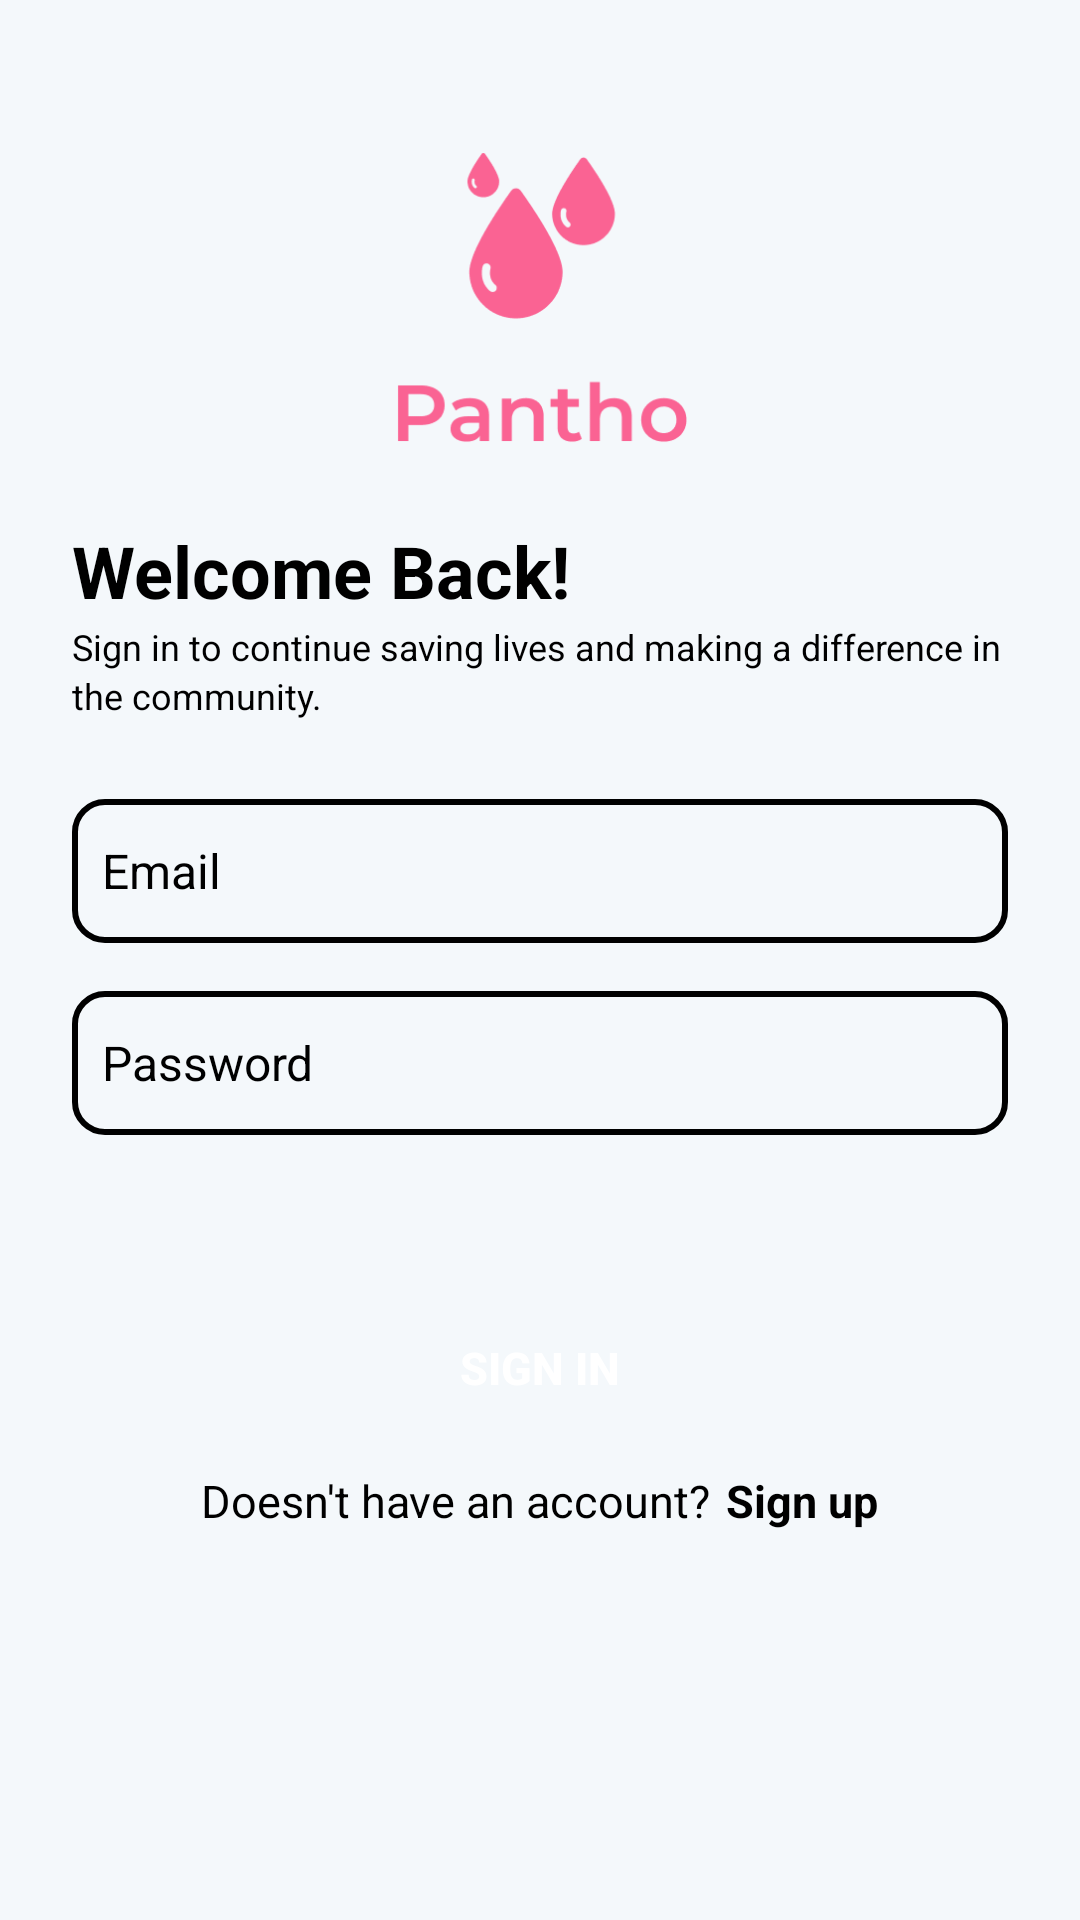

This screen was rendered from an Android layout file. Write that file and the resources it references.
<!-- AndroidManifest.xml: application theme Theme.Blood -->
<!-- res/layout/activity_sign_in.xml -->
<?xml version="1.0" encoding="utf-8"?>
<layout xmlns:android="http://schemas.android.com/apk/res/android"
    xmlns:app="http://schemas.android.com/apk/res-auto"
    xmlns:tools="http://schemas.android.com/tools">
    
    <androidx.constraintlayout.widget.ConstraintLayout
        android:id="@+id/main"
        android:layout_width="match_parent"
        android:layout_height="match_parent"
        android:background="@color/mainBackgroundColor"
        tools:context=".view.SignInActivity">
        
        <ImageView
            android:id="@+id/logo"
            android:layout_width="100dp"
            android:layout_height="100dp"
            android:layout_marginTop="50dp"
            android:src="@drawable/logo_pink"
            app:layout_constraintEnd_toEndOf="parent"
            app:layout_constraintStart_toStartOf="parent"
            app:layout_constraintTop_toTopOf="parent" />
        
        <TextView
            android:id="@+id/textView"
            android:layout_width="wrap_content"
            android:layout_height="wrap_content"
            android:layout_marginTop="24dp"
            android:layout_marginStart="24dp"
            android:layout_marginEnd="24dp"
            android:text="Welcome Back!"
            android:textColor="@color/black"
            android:textSize="24sp"
            android:textStyle="bold"
            app:layout_constraintStart_toStartOf="parent"
            app:layout_constraintTop_toBottomOf="@+id/logo"
            tools:ignore="HardcodedText" />
        
        <TextView
            android:id="@+id/textView2"
            android:layout_width="match_parent"
            android:layout_height="wrap_content"
            android:layout_marginTop="1dp"
            android:layout_marginStart="24dp"
            android:layout_marginEnd="24dp"
            android:lineSpacingMultiplier="1.15"
            android:text="Sign in to continue saving lives and making a difference in the community."
            android:textColor="@color/black"
            android:textSize="12sp"
            app:layout_constraintStart_toStartOf="parent"
            app:layout_constraintTop_toBottomOf="@+id/textView"
            tools:ignore="HardcodedText" />

        <EditText
            android:id="@+id/signin_email"
            android:layout_width="match_parent"
            android:layout_height="48dp"
            android:layout_marginTop="60dp"
            android:layout_marginStart="24dp"
            android:layout_marginEnd="24dp"
            android:background="@drawable/custom_edittext"
            android:drawablePadding="12dp"
            android:hint="Email"
            android:padding="10dp"
            android:textColor="@color/black"
            android:textColorHint="@color/black"
            android:textSize="16sp"
            app:layout_constraintEnd_toEndOf="parent"
            app:layout_constraintStart_toStartOf="parent"
            app:layout_constraintTop_toBottomOf="@+id/textView"
            tools:ignore="HardcodedText" />

        <EditText
            android:id="@+id/signin_password"
            android:layout_width="match_parent"
            android:layout_height="48dp"
            android:layout_marginTop="16dp"
            android:layout_marginStart="24dp"
            android:layout_marginEnd="24dp"
            android:background="@drawable/custom_edittext"
            android:drawablePadding="12dp"
            android:hint="Password"
            android:padding="10dp"
            android:textColor="@color/black"
            android:textColorHint="@color/black"
            android:textSize="16sp"
            android:inputType="textPassword"
            app:layout_constraintEnd_toEndOf="parent"
            app:layout_constraintHorizontal_bias="0.0"
            app:layout_constraintStart_toStartOf="parent"
            app:layout_constraintTop_toBottomOf="@+id/signin_email"
            tools:ignore="HardcodedText" />
        
        <androidx.appcompat.widget.AppCompatButton
            android:id="@+id/signin_btn"
            android:layout_width="match_parent"
            android:layout_height="wrap_content"
            android:layout_marginBottom="160dp"
            android:layout_marginStart="24dp"
            android:layout_marginEnd="24dp"
            android:background="@drawable/custom_btn_pink"
            android:text="Sign In"
            android:textColor="@color/white"
            android:textSize="15sp"
            android:textStyle="bold"
            app:layout_constraintBottom_toBottomOf="parent"
            app:layout_constraintEnd_toEndOf="parent"
            app:layout_constraintHorizontal_bias="0.0"
            app:layout_constraintStart_toStartOf="parent"
            tools:ignore="HardcodedText" />
        
        <LinearLayout
            android:layout_width="match_parent"
            android:layout_height="wrap_content"
            android:layout_marginTop="10dp"
            android:gravity="center"
            android:orientation="horizontal"
            app:layout_constraintEnd_toEndOf="parent"
            app:layout_constraintStart_toStartOf="parent"
            app:layout_constraintTop_toBottomOf="@+id/signin_btn">

            <TextView
                android:layout_width="wrap_content"
                android:layout_height="match_parent"
                android:text="Doesn't have an account?"
                android:textColor="@color/black"
                android:textSize="15sp"
                tools:ignore="HardcodedText" />
            
            <TextView
                android:id="@+id/signup_cta"
                android:layout_width="wrap_content"
                android:layout_height="wrap_content"
                android:layout_marginStart="5dp"
                android:text="Sign up"
                android:textColor="@color/black"
                android:textSize="15sp"
                android:textStyle="bold"
                tools:ignore="HardcodedText" />
            
        </LinearLayout>
    
    </androidx.constraintlayout.widget.ConstraintLayout>
</layout>
<!-- resources referenced by this layout -->
<resources>
  <color name="black">#FF000000</color>
  <color name="mainBackgroundColor">#F4F8FB</color>
  <color name="white">#FFFFFFFF</color>
  <!-- drawable custom_edittext (drawable) -->
  <?xml version="1.0" encoding="utf-8"?>
  <shape xmlns:android="http://schemas.android.com/apk/res/android"
      android:shape="rectangle">
      <solid android:color="@color/mainBackgroundColor" />
      <corners android:radius="10dp" />
      <stroke android:color="@color/black" android:width="2dp" />
  </shape>
  <!-- drawable logo_pink: png bitmap (drawable, 6401 bytes) -->
  <style name="Theme.Blood" parent="Base.Theme.Blood" />
  <style name="Base.Theme.Blood" parent="Theme.Material3.DayNight.NoActionBar">
          
          
      </style>
</resources>
